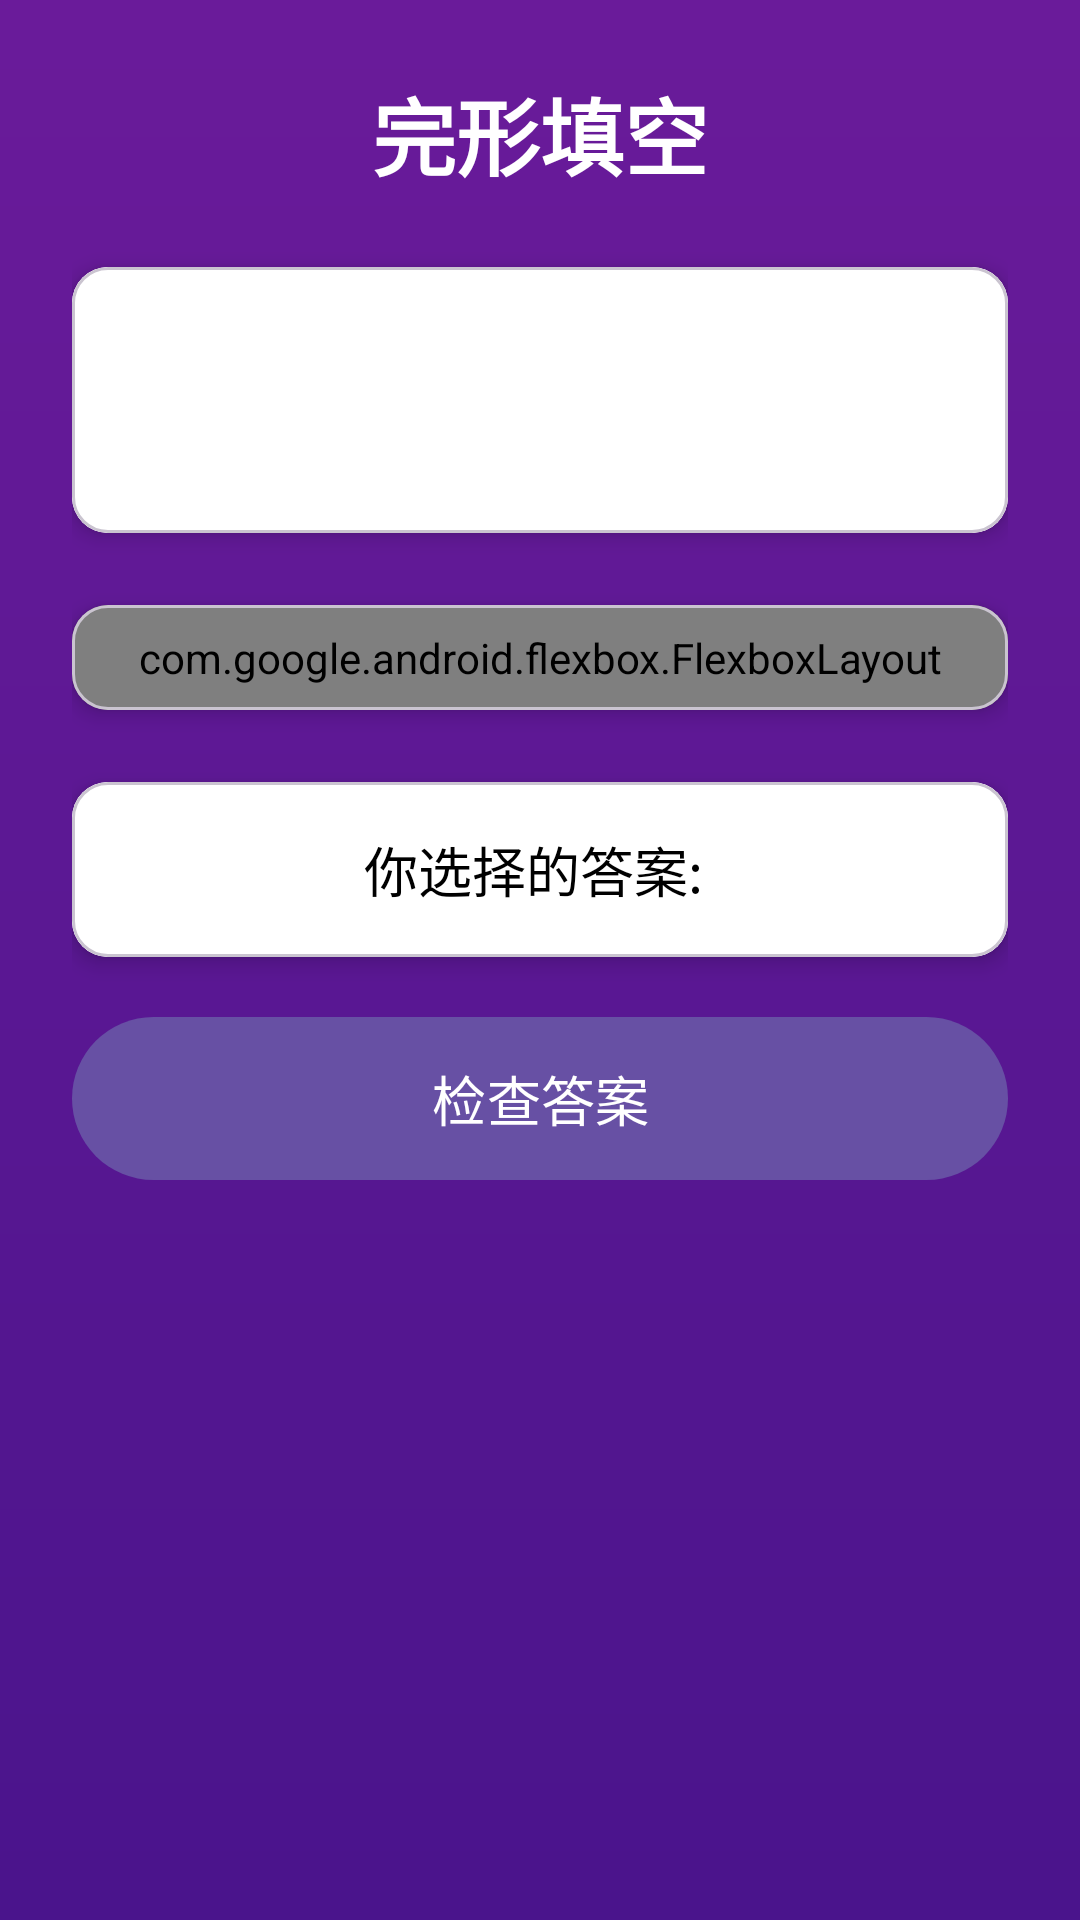

The Android layout XML behind this screen, and the referenced resources:
<!-- AndroidManifest.xml: application theme Theme.WordMemorizer -->
<!-- res/layout/activity_cloze_test.xml -->
<?xml version="1.0" encoding="utf-8"?>
<androidx.constraintlayout.widget.ConstraintLayout
    xmlns:android="http://schemas.android.com/apk/res/android"
    xmlns:app="http://schemas.android.com/apk/res-auto"
    xmlns:tools="http://schemas.android.com/tools"
    android:layout_width="match_parent"
    android:layout_height="match_parent"
    android:background="@drawable/gradient_background"
    android:padding="24dp"
    tools:context=".ui.ClozeTestActivity">

    <ScrollView
        android:layout_width="0dp"
        android:layout_height="0dp"
        app:layout_constraintTop_toTopOf="parent"
        app:layout_constraintBottom_toBottomOf="parent"
        app:layout_constraintStart_toStartOf="parent"
        app:layout_constraintEnd_toEndOf="parent">

        <LinearLayout
            android:layout_width="match_parent"
            android:layout_height="wrap_content"
            android:orientation="vertical"
            android:gravity="center_horizontal">

            <TextView
                android:layout_width="wrap_content"
                android:layout_height="wrap_content"
                android:text="完形填空"
                android:textSize="28sp"
                android:textColor="@android:color/white"
                android:textStyle="bold"
                android:fontFamily="sans-serif-medium"
                android:layout_marginBottom="24dp" />

            <com.google.android.material.card.MaterialCardView
                android:layout_width="match_parent"
                android:layout_height="wrap_content"
                app:cardCornerRadius="12dp"
                app:cardElevation="4dp"
                android:layout_marginBottom="24dp">

                <LinearLayout
                    android:layout_width="match_parent"
                    android:layout_height="wrap_content"
                    android:orientation="vertical"
                    android:padding="16dp"
                    android:background="@android:color/white">

                    <TextView
                        android:id="@+id/textViewClozeSentence"
                        android:layout_width="match_parent"
                        android:layout_height="wrap_content"
                        android:textSize="20sp"
                        android:textStyle="italic"
                        android:textColor="@android:color/black"
                        android:textAlignment="center"
                        android:layout_marginBottom="8dp"
                        tools:text="The ancient ruins were incredibly ______. Visitors marveled at their beauty." />

                    <TextView
                        android:id="@+id/textViewClozeSentenceTranslation"
                        android:layout_width="match_parent"
                        android:layout_height="wrap_content"
                        android:textSize="16sp"
                        android:textColor="@color/light_gray"
                        android:textAlignment="center"
                        tools:text="这些古老的遗迹真是令人惊叹。游客们对它们的美丽赞不绝口。" />
                </LinearLayout>
            </com.google.android.material.card.MaterialCardView>

            <com.google.android.material.card.MaterialCardView
                android:layout_width="match_parent"
                android:layout_height="wrap_content"
                app:cardCornerRadius="12dp"
                app:cardElevation="4dp"
                android:layout_marginBottom="24dp">
                <com.google.android.flexbox.FlexboxLayout
                    android:id="@+id/flexboxLayoutOptions"
                    android:layout_width="match_parent"
                    android:layout_height="wrap_content"
                    app:flexWrap="wrap"
                    app:justifyContent="center"
                    android:padding="8dp"
                    android:background="@android:color/white">
                </com.google.android.flexbox.FlexboxLayout>
            </com.google.android.material.card.MaterialCardView>


            <com.google.android.material.card.MaterialCardView
                android:layout_width="match_parent"
                android:layout_height="wrap_content"
                app:cardCornerRadius="12dp"
                app:cardElevation="4dp"
                android:layout_marginBottom="16dp">

                <TextView
                    android:id="@+id/textViewSelectedAnswers"
                    android:layout_width="match_parent"
                    android:layout_height="wrap_content"
                    android:textSize="18sp"
                    android:textColor="@android:color/black"
                    android:padding="16dp"
                    android:gravity="center"
                    android:background="@android:color/white"
                    android:text="你选择的答案: " />
            </com.google.android.material.card.MaterialCardView>

            <com.google.android.material.button.MaterialButton
                android:id="@+id/buttonCheckAnswer"
                android:layout_width="match_parent"
                android:layout_height="wrap_content"
                android:text="检查答案"
                android:textSize="18sp"
                android:paddingVertical="14dp"
                app:cornerRadius="28dp"
                android:layout_marginBottom="24dp" />

            <com.google.android.material.card.MaterialCardView
                android:id="@+id/feedbackCard"
                android:layout_width="match_parent"
                android:layout_height="wrap_content"
                app:cardCornerRadius="12dp"
                app:cardElevation="4dp"
                android:layout_marginBottom="24dp"
                android:visibility="gone"
                tools:visibility="visible">

                <LinearLayout
                    android:layout_width="match_parent"
                    android:layout_height="wrap_content"
                    android:orientation="vertical"
                    android:padding="16dp"
                    android:background="@android:color/white">

                    <TextView
                        android:id="@+id/textViewFeedback"
                        android:layout_width="match_parent"
                        android:layout_height="wrap_content"
                        android:textSize="18sp"
                        android:textColor="@android:color/black"
                        android:textStyle="bold"
                        android:gravity="center"
                        android:layout_marginBottom="12dp"
                        tools:text="回答正确！" />

                    <TextView
                        android:id="@+id/textViewCorrectAnswers"
                        android:layout_width="match_parent"
                        android:layout_height="wrap_content"
                        android:textSize="16sp"
                        android:textColor="@android:color/black"
                        android:gravity="center"
                        tools:text="正确答案: magnificent" />
                </LinearLayout>
            </com.google.android.material.card.MaterialCardView>

            <TextView
                android:id="@+id/textViewRatingPrompt"
                android:layout_width="match_parent"
                android:layout_height="wrap_content"
                android:text="请根据你的掌握程度进行评分："
                android:textSize="16sp"
                android:textColor="@android:color/white"
                android:layout_marginBottom="8dp"
                android:layout_marginTop="16dp"
                android:visibility="gone"
                tools:visibility="visible"/>

            <RadioGroup
                android:id="@+id/ratingGroup"
                android:layout_width="match_parent"
                android:layout_height="wrap_content"
                android:orientation="horizontal"
                android:gravity="center"
                android:layout_marginBottom="24dp"
                android:visibility="gone"
                tools:visibility="visible">

                <com.google.android.material.radiobutton.MaterialRadioButton
                    android:id="@+id/score1"
                    android:layout_width="wrap_content"
                    android:layout_height="wrap_content"
                    android:text="1"
                    android:textColor="@android:color/white"
                    android:buttonTint="@color/white" />

                <com.google.android.material.radiobutton.MaterialRadioButton
                    android:id="@+id/score2"
                    android:layout_width="wrap_content"
                    android:layout_height="wrap_content"
                    android:text="2"
                    android:textColor="@android:color/white"
                    android:buttonTint="@color/white" />

                <com.google.android.material.radiobutton.MaterialRadioButton
                    android:id="@+id/score3"
                    android:layout_width="wrap_content"
                    android:layout_height="wrap_content"
                    android:text="3"
                    android:textColor="@android:color/white"
                    android:buttonTint="@color/white" />

                <com.google.android.material.radiobutton.MaterialRadioButton
                    android:id="@+id/score4"
                    android:layout_width="wrap_content"
                    android:layout_height="wrap_content"
                    android:text="4"
                    android:textColor="@android:color/white"
                    android:buttonTint="@color/white" />

                <com.google.android.material.radiobutton.MaterialRadioButton
                    android:id="@+id/score5"
                    android:layout_width="wrap_content"
                    android:layout_height="wrap_content"
                    android:text="5"
                    android:textColor="@android:color/white"
                    android:buttonTint="@color/white" />
            </RadioGroup>

            <com.google.android.material.button.MaterialButton
                android:id="@+id/buttonNextWord"
                android:layout_width="match_parent"
                android:layout_height="wrap_content"
                android:text="提交评分并继续"
                android:textSize="18sp"
                android:paddingVertical="14dp"
                app:cornerRadius="28dp"
                android:layout_marginBottom="16dp"
                android:visibility="gone" />

        </LinearLayout>
    </ScrollView>
</androidx.constraintlayout.widget.ConstraintLayout>
<!-- resources referenced by this layout -->
<resources>
  <color name="light_gray">#D3D3D3</color>
  <color name="white">#FFFFFFFF</color>
  <!-- drawable gradient_background (drawable) -->
  <?xml version="1.0" encoding="utf-8"?>
  <shape xmlns:android="http://schemas.android.com/apk/res/android"
      android:shape="rectangle">
      <gradient
          android:startColor="#6A1B9A"  android:endColor="#4A148C"  android:angle="270" />
  </shape>
  <style name="Theme.WordMemorizer" parent="Theme.Material3.DayNight.NoActionBar">
      </style>
</resources>
